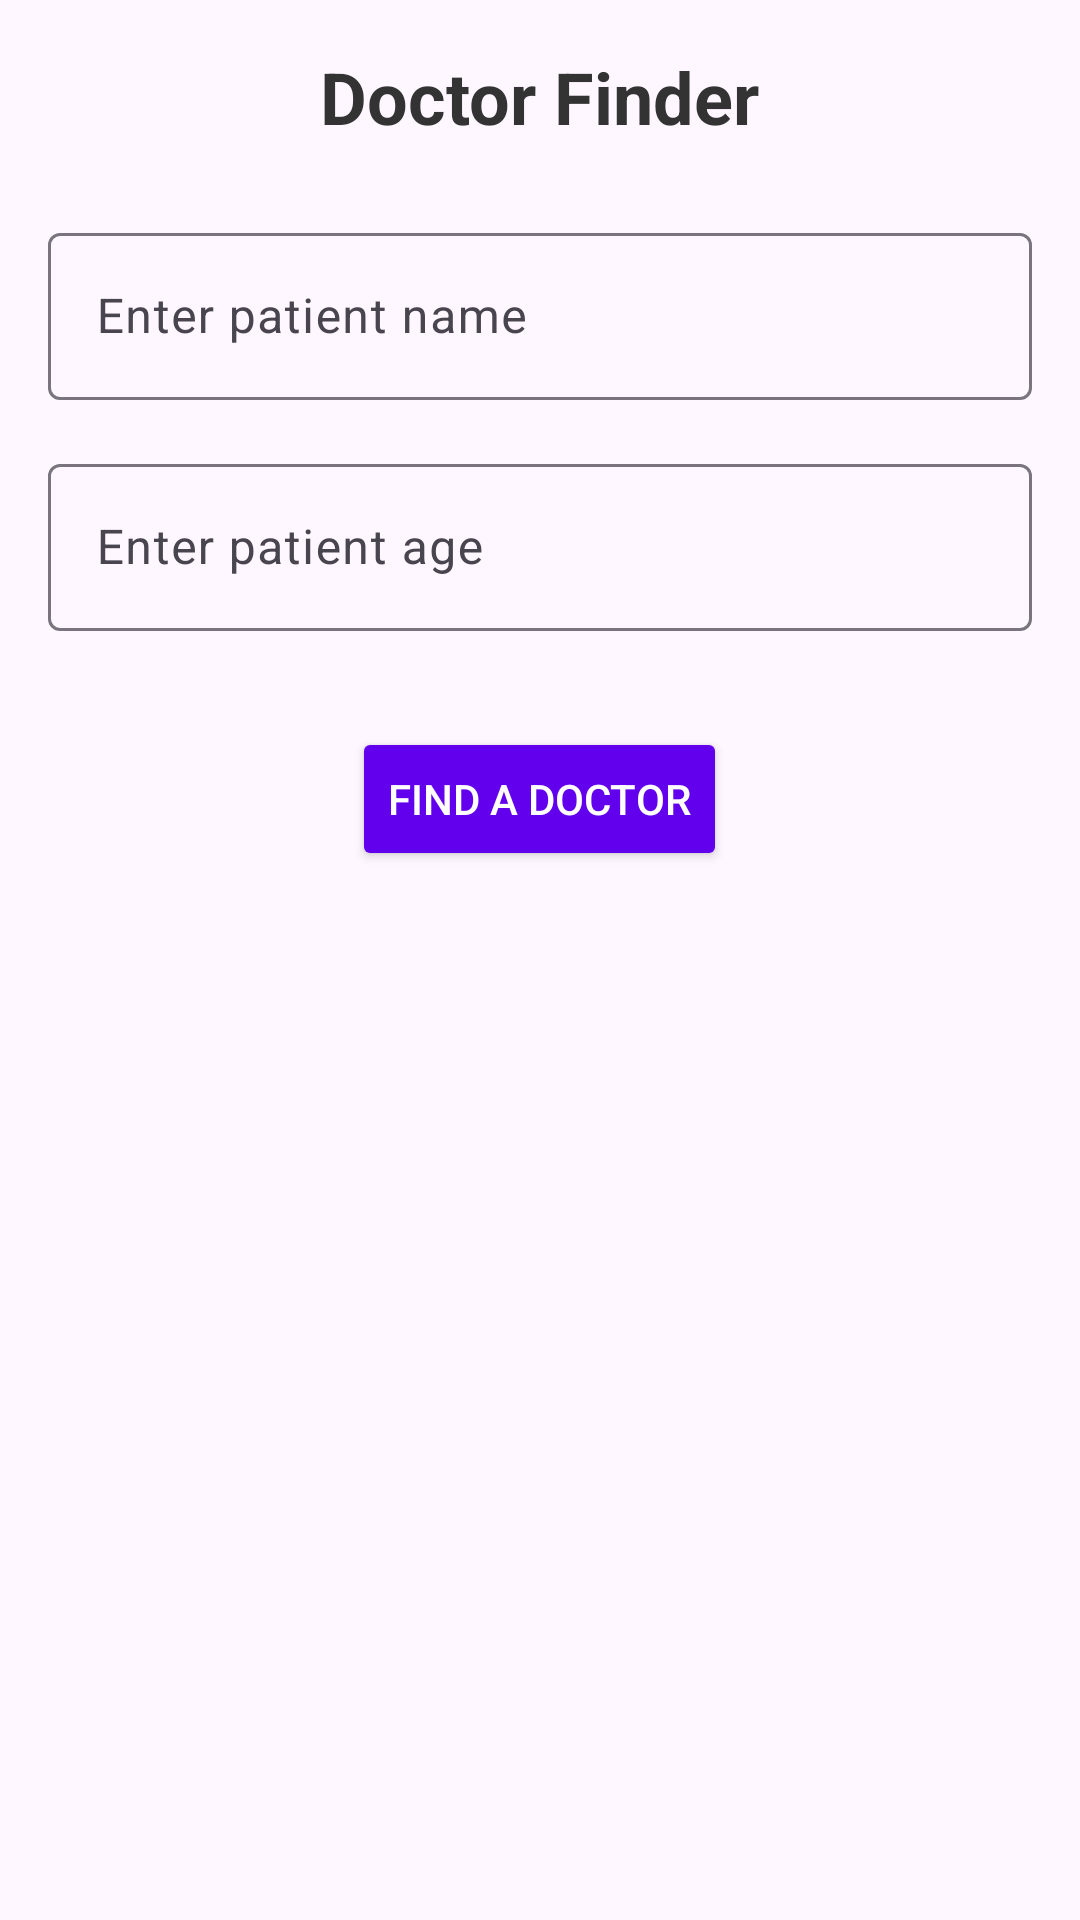

Reconstruct the res/layout file that produces this screen, plus the resources it refers to.
<!-- AndroidManifest.xml: application theme Theme.DoctorFinder -->
<!-- res/layout/fragment_input.xml -->
<LinearLayout xmlns:android="http://schemas.android.com/apk/res/android"
    xmlns:app="http://schemas.android.com/apk/res-auto"
    android:layout_width="match_parent"
    android:layout_height="match_parent"
    android:orientation="vertical"
    android:padding="16dp">

    <TextView
        android:layout_width="wrap_content"
        android:layout_height="wrap_content"
        android:text="Doctor Finder"
        android:textSize="24sp"
        android:textStyle="bold"
        android:layout_gravity="center_horizontal"
        android:paddingBottom="24dp"
        android:textColor="#333333" />

    <com.google.android.material.textfield.TextInputLayout
        android:layout_width="match_parent"
        android:layout_height="wrap_content"
        android:hint="Enter patient name">

        <com.google.android.material.textfield.TextInputEditText
            android:id="@+id/textInputEditText"
            android:layout_width="match_parent"
            android:layout_height="wrap_content" />
    </com.google.android.material.textfield.TextInputLayout>

    <com.google.android.material.textfield.TextInputLayout
        android:layout_width="match_parent"
        android:layout_height="wrap_content"
        android:hint="Enter patient age"
        android:layout_marginTop="16dp">

        <com.google.android.material.textfield.TextInputEditText
            android:id="@+id/numberInputEditText"
            android:layout_width="match_parent"
            android:layout_height="wrap_content"
            android:inputType="number" />
    </com.google.android.material.textfield.TextInputLayout>

    <Button
        android:id="@+id/sendButton"
        android:layout_width="wrap_content"
        android:layout_height="wrap_content"
        android:layout_gravity="center_horizontal"
        android:layout_marginTop="32dp"
        android:text="Find a Doctor"
        android:backgroundTint="#6200EE"
        android:textColor="#FFFFFF"
        android:padding="12dp" />
</LinearLayout>
<!-- resources referenced by this layout -->
<resources>
  <style name="Theme.DoctorFinder" parent="Base.Theme.DoctorFinder" />
  <style name="Base.Theme.DoctorFinder" parent="Theme.Material3.DayNight.NoActionBar">
          
          
      </style>
</resources>
